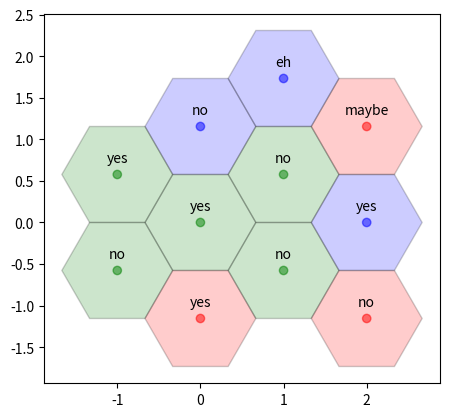

Reproduce this figure in Python.
import matplotlib.pyplot as plt
from matplotlib.patches import RegularPolygon
import numpy as np

coord = [[0,0,0],[0,1,-1],[-1,1,0],[-1,0,1],[0,-1,1],[1,-1,0],[1,0,-1],[2,-2,0],[2,1,1],[2,2,0],[1,3,0]]
colors = [["Green"],["Blue"],["Green"],["Green"],["Red"],["Green"],["Green"],["Red"],["Blue"],["Red"],["Blue"]]
labels = [['yes'],['no'],['yes'],['no'],['yes'],['no'],['no'],["no"],["yes"],["maybe"],["eh"]]

# Horizontal cartesian coords
hcoord = [c[0] for c in coord]

# Vertical cartersian coords
vcoord = [2. * np.sin(np.radians(60)) * (c[1] - c[2]) /3. for c in coord]

fig, ax = plt.subplots(1)
ax.set_aspect('equal')

# Add some coloured hexagons
for x, y, c, l in zip(hcoord, vcoord, colors, labels):
    color = c[0].lower()  # matplotlib understands lower case words for colours
    hex = RegularPolygon((x, y), numVertices=6, radius=2. / 3., 
                         orientation=np.radians(30), 
                         facecolor=color, alpha=0.2, edgecolor='k')
    ax.add_patch(hex)
    # Also add a text label
    ax.text(x, y+0.2, l[0], ha='center', va='center', size=10)

# Also add scatter points in hexagon centres
ax.scatter(hcoord, vcoord, c=[c[0].lower() for c in colors], alpha=0.5)

plt.show()
